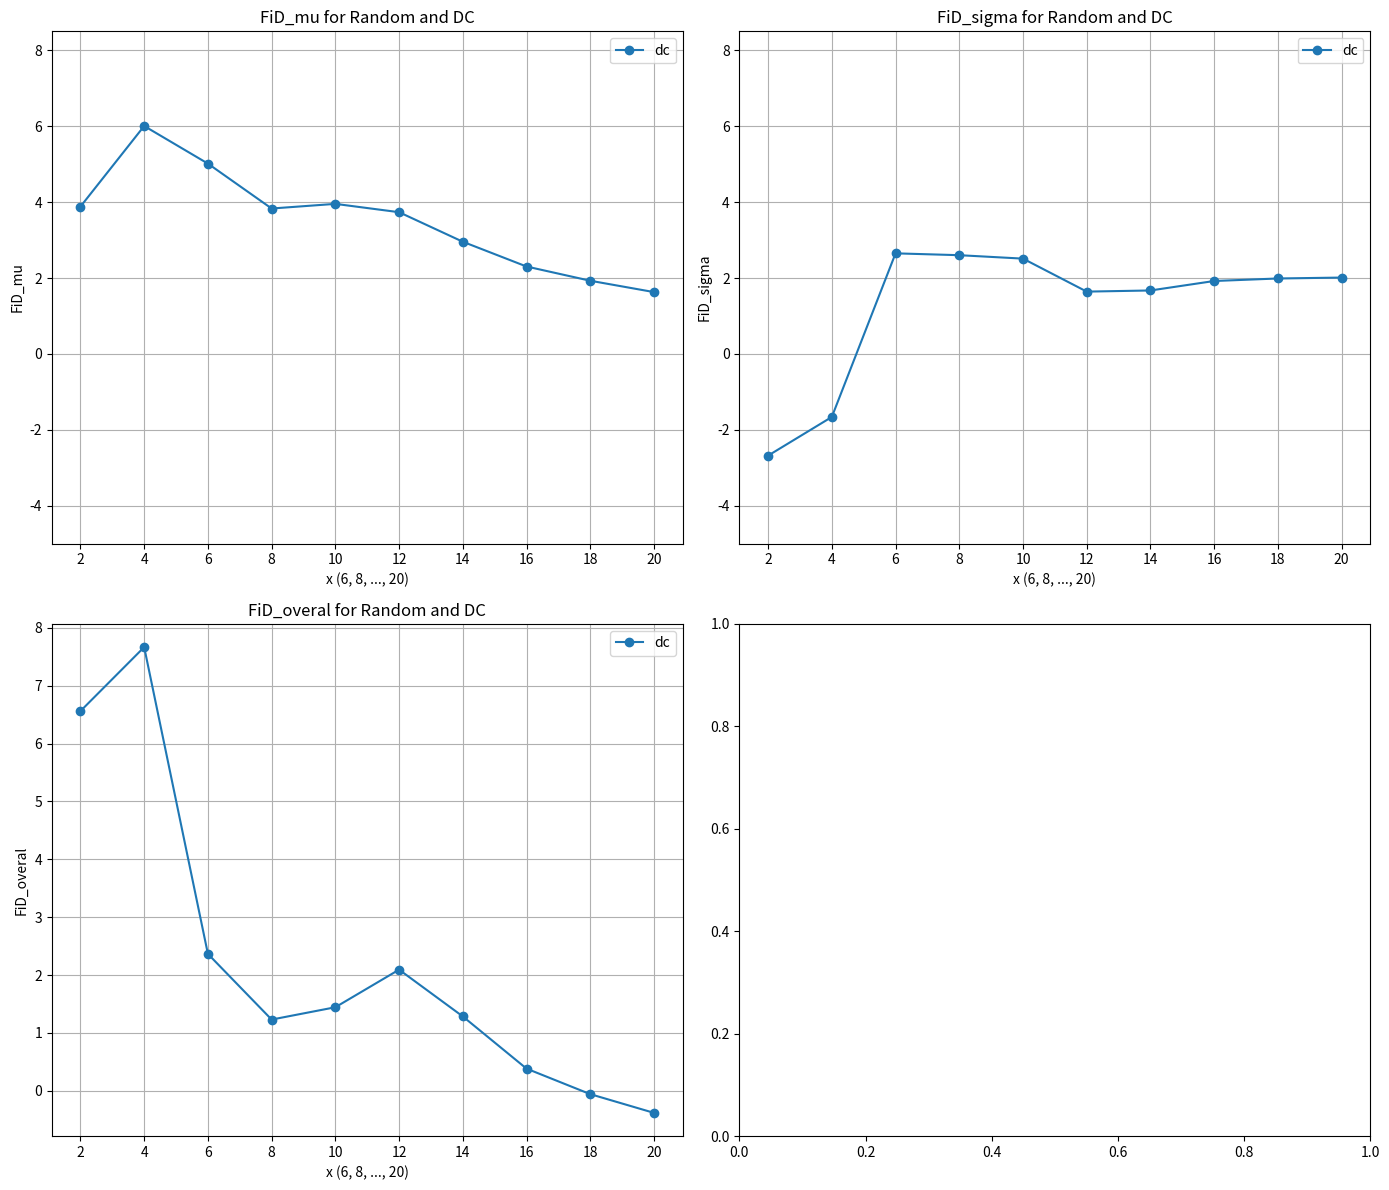

Write Python code to recreate this figure.
import matplotlib.pyplot as plt

# Prepare the six lists as requested: random_mu, dc_mu, random_sigma, dc_sigma, random_overal, dc_overal
fid_mu_random = [102.52987727294544, 45.893179702993066, 34.13368751473661, 25.433631481866485, 
             19.810743029952757, 15.893837869765436, 12.439949122326578, 10.240969697374265, 
             8.361258485440924, 7.1271124338010985]

fid_mu_dc = [98.64821507931862, 39.88746246593957, 29.11899923819022, 21.60240755440338, 
         15.857268004461812, 12.159677070162196, 9.484210477518673, 7.937959517423394, 
         6.4331961797618895, 5.4981362985207465]

fid_sigma_random = [132.31252843807334, 49.524796831753235, 32.3133182757519, 26.020549113528602, 
                22.13676759938636, 19.929892437446426, 17.666830060938878, 16.111546907456045, 
                14.809094076309862, 14.002710000861043]

fid_sigma_dc = [129.63268063326464, 47.86334490562666, 34.96324735962867, 28.621885007708556, 
            24.64744033061703, 21.571434219423622, 19.338512258315916, 18.03270609356548, 
            16.796376156431734, 16.01449610750211]

fid_overal_random = [234.84240571101878, 95.4179765347463, 66.4470057904885, 51.45418059539509, 
                 41.94751062933912, 35.82373030721186, 30.106779183265456, 26.35251660483031, 
                 23.170352561750786, 21.12982243466214]

fid_overal_dc = [228.28089571258326, 87.75080737156622, 64.08224659781888, 50.22429256211194, 
             40.504708335078845, 33.73111128958582, 28.82272273583459, 25.970665610988874, 
             23.229572336193623, 21.51263240602286]

mu_x = []
for i in range(10):
    mu_x.append(fid_mu_random[i] - fid_mu_dc[i])
sigma_x = []
for i in range(10):
    sigma_x.append(fid_sigma_dc[i] - fid_sigma_random[i])
overal_x = []
for i in range(10):
    overal_x.append(fid_overal_random[i] - fid_overal_dc[i])
# Prepare the y-axis limits



y_min = -5
y_max = 8.5

x_values = [2,4,6,8,10,12,14,16,18,20]
# Create a figure with 2 rows and 2 columns for the original value plots
# 创建一个包含3个子图的2行1列布局
# 创建一个包含3个子图的2行2列布局

# 创建一个包含3个子图的1行2列 + 1行1列布局
# 创建一个包含3个子图的2行2列布局，其中第二个位置留空
# 创建一个包含3个子图的2行2列布局
fig, ((ax1, ax2), (ax3, _)) = plt.subplots(2, 2, figsize=(14, 12))  # 创建2行2列的布局，空白位置用 _ 填充

# 绘制 FiD_mu（ax1）
# ax1.plot(x_values, fid_mu_random, label='random', marker='o')
# ax1.plot(x_values, fid_mu_dc, label='dc', marker='o')
ax1.plot(x_values,mu_x, label='dc', marker='o')

ax1.set_title('FiD_mu for Random and DC')
ax1.set_xlabel('x (6, 8, ..., 20)')
ax1.set_ylabel('FiD_mu')
ax1.set_xticks(x_values)
ax1.set_ylim([y_min, y_max])  # 设置统一的y轴范围
ax1.grid(True)
ax1.legend()

# 绘制 FiD_sigma（ax2）
# ax2.plot(x_values, fid_sigma_random, label='random', marker='o')
# ax2.plot(x_values, fid_sigma_dc, label='dc', marker='o')
ax2.plot(x_values, sigma_x, label='dc', marker='o')

ax2.set_title('FiD_sigma for Random and DC')
ax2.set_xlabel('x (6, 8, ..., 20)')
ax2.set_ylabel('FiD_sigma')
ax2.set_xticks(x_values)
ax2.set_ylim([y_min, y_max])  # 设置统一的y轴范围
ax2.grid(True)
ax2.legend()

# 绘制 FiD_overal（ax3）
# ax3.plot(x_values, fid_overal_random, label='random', marker='o')
# ax3.plot(x_values, fid_overal_dc, label='dc', marker='o')
ax3.plot(x_values, overal_x, label='dc', marker='o')

ax3.set_title('FiD_overal for Random and DC')
ax3.set_xlabel('x (6, 8, ..., 20)')
ax3.set_ylabel('FiD_overal')
ax3.set_xticks(x_values)
ax3.grid(True)
ax3.legend()

# 调整布局，防止子图重叠
fig.tight_layout()

# 保存包含所有三个子图的最终图像
plt.savefig('fiD_plots_combined.png', dpi=300)